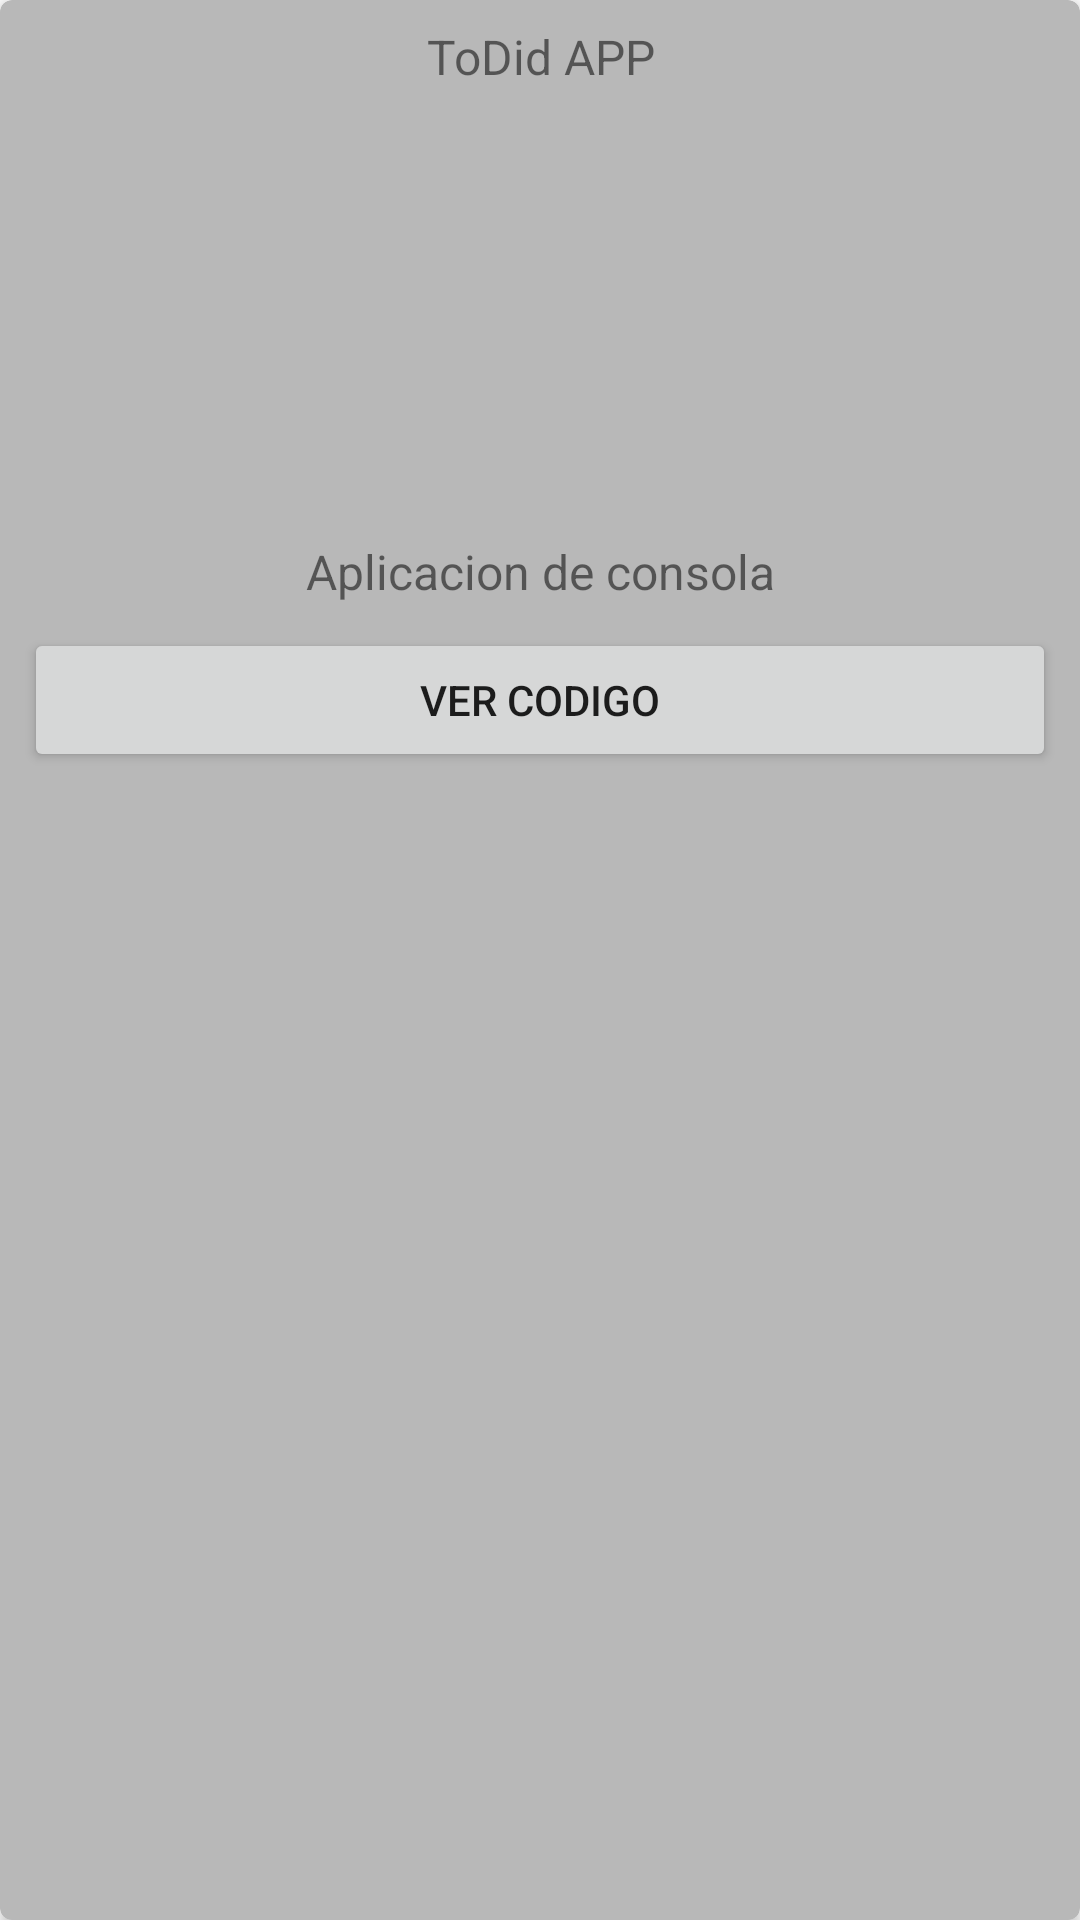

Reconstruct the res/layout file that produces this screen, plus the resources it refers to.
<!-- AndroidManifest.xml: application theme Theme.PortfolioApp -->
<!-- res/layout/projec_item.xml -->
<?xml version="1.0" encoding="utf-8"?>
<com.google.android.material.card.MaterialCardView android:id="@+id/card"
    android:layout_width="match_parent"
    android:layout_height="wrap_content"
    android:layout_margin="8dp"
    app:cardElevation="2.5dp"
    android:layout_marginTop="8dp"
    android:layout_gravity="center_horizontal"
    app:cardBackgroundColor="@color/gris"
    style="?attr/materialCardViewElevatedStyle"
    xmlns:android="http://schemas.android.com/apk/res/android"
    xmlns:app="http://schemas.android.com/apk/res-auto">

    <LinearLayout
        android:layout_width="match_parent"
        android:layout_height="match_parent"
        android:orientation="vertical">

        <TextView
            android:id="@+id/title_proyec_id"
            android:layout_width="match_parent"
            android:layout_height="wrap_content"
            android:layout_marginTop="8dp"
            android:textSize="16dp"
            android:text="ToDid APP"
            android:gravity="center"
            >

        </TextView>
        <ImageView
            android:id="@+id/img_proyec_id"
            android:layout_width="200dp"
            android:layout_height="150dp"
            android:layout_gravity="center"
            android:src="@drawable/proyects_icon"
            >

        </ImageView>
        <TextView
            android:id="@+id/desc_proyec_id"
            android:layout_width="match_parent"
            android:layout_height="wrap_content"
            android:textSize="16dp"
            android:text="Aplicacion de consola"
            android:gravity="center"
            />
            <Button
                android:id="@+id/project_btn"
                android:layout_width="match_parent"
                android:layout_height="wrap_content"
                android:text="Ver Codigo"
                android:layout_margin="8dp"
                >

            </Button>

    </LinearLayout>


</com.google.android.material.card.MaterialCardView>
<!-- resources referenced by this layout -->
<resources>
  <color name="gris">#B8B8B8</color>
  <style name="Theme.PortfolioApp" parent="Theme.MaterialComponents.DayNight.NoActionBar">
          
          <item name="colorPrimary">@color/purple_500</item>
          <item name="colorPrimaryVariant">@color/purple_700</item>
          <item name="colorOnPrimary">@color/white</item>
          
          <item name="colorSecondary">@color/teal_200</item>
          <item name="colorSecondaryVariant">@color/teal_700</item>
          <item name="colorOnSecondary">@color/black</item>
          
          <item name="android:statusBarColor" tools:targetApi="l">?attr/colorPrimaryVariant</item>
          
          <item name="android:text" />
      </style>
  <color name="purple_500">#0258B3</color>
  <color name="purple_700">#1B6CE4</color>
  <color name="white">#FFFFFFFF</color>
  <color name="teal_200">#FF03DAC5</color>
  <color name="teal_700">#FF018786</color>
  <color name="black">#FF000000</color>
</resources>
